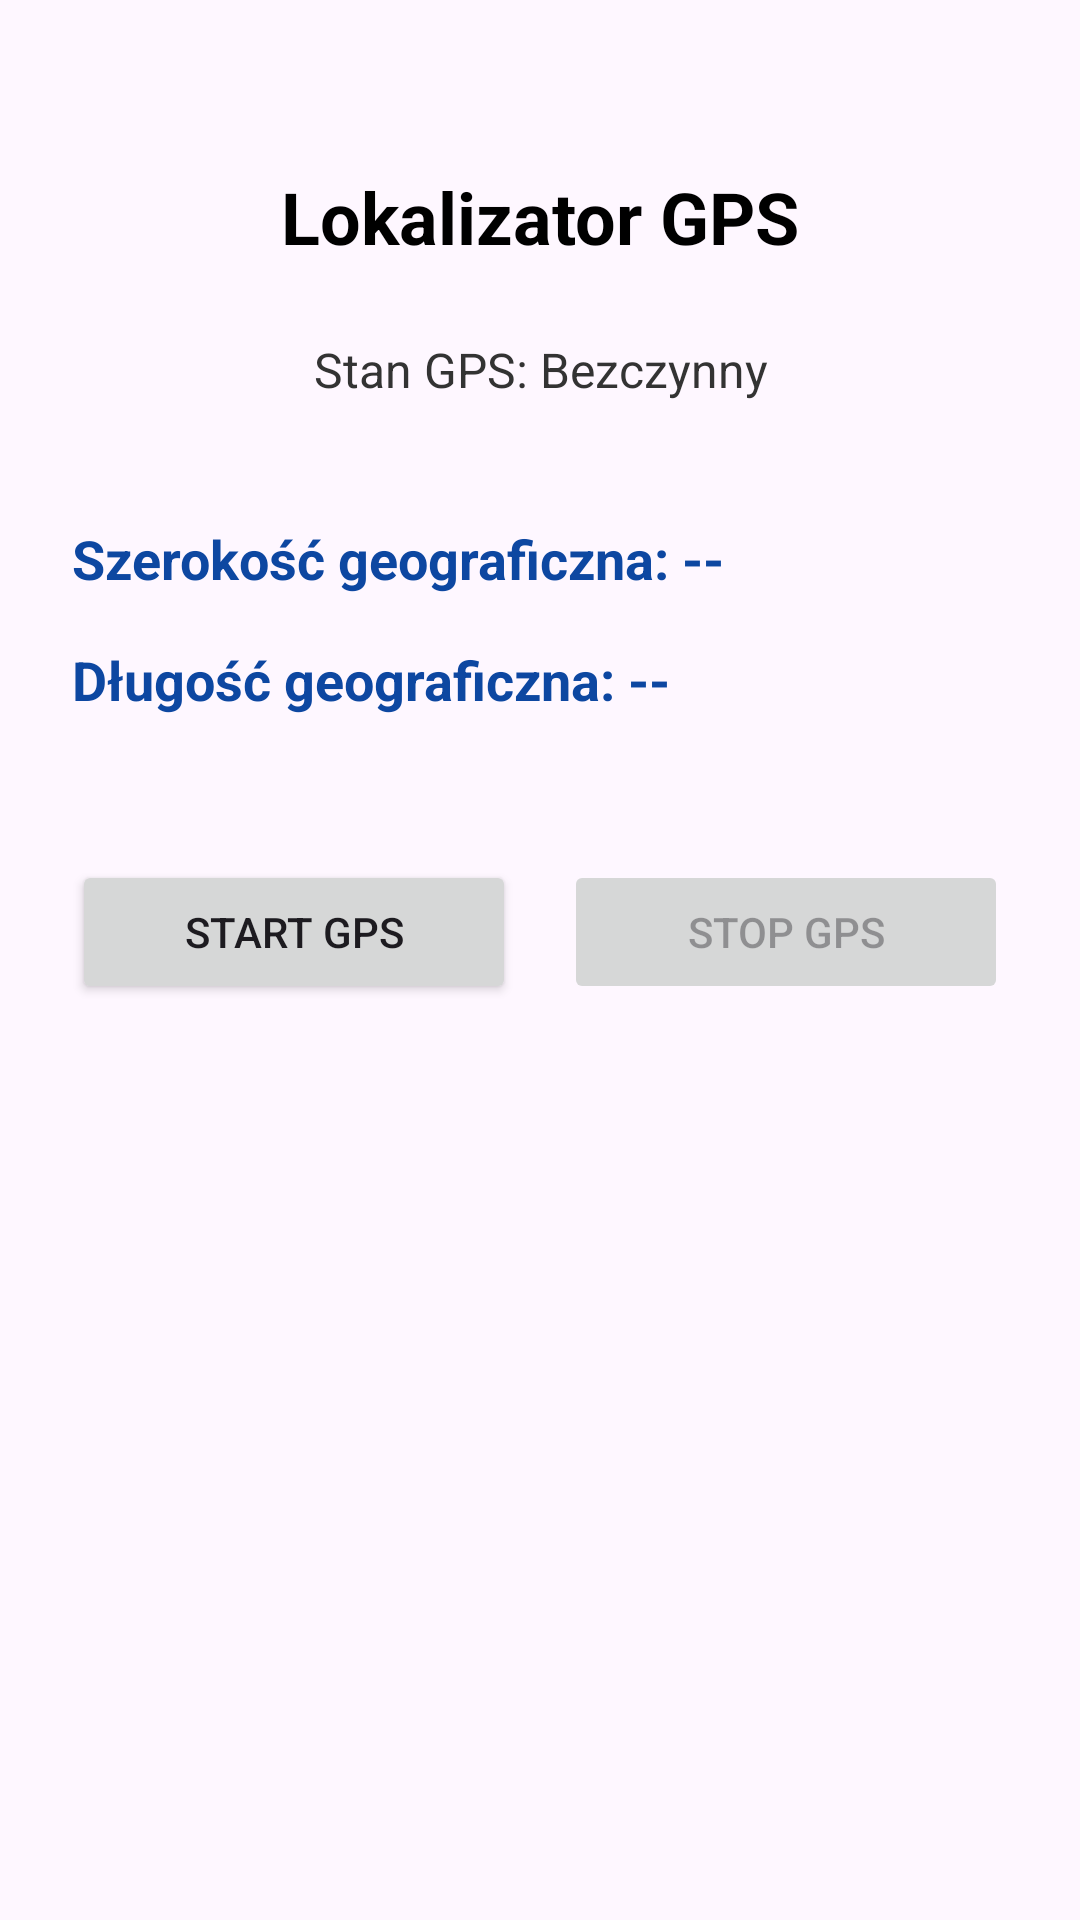

Layout XML and referenced resources for this Android screen:
<!-- AndroidManifest.xml: application theme Theme.Intencje -->
<!-- res/layout/activity_third.xml -->
<?xml version="1.0" encoding="utf-8"?>
<androidx.constraintlayout.widget.ConstraintLayout
    xmlns:android="http://schemas.android.com/apk/res/android"
    xmlns:app="http://schemas.android.com/apk/res-auto"
    xmlns:tools="http://schemas.android.com/tools"
    android:id="@+id/thirdConstraintLayout"
    android:layout_width="match_parent"
    android:layout_height="match_parent"
    android:padding="24dp"
    tools:context=".ThirdActivity">

    <TextView
        android:id="@+id/tvThirdTitle"
        android:layout_width="0dp"
        android:layout_height="wrap_content"
        android:text="@string/third_activity_title"
        android:textSize="24sp"
        android:textStyle="bold"
        android:textAlignment="center"
        android:textColor="@color/black"
        app:layout_constraintTop_toTopOf="parent"
        app:layout_constraintStart_toStartOf="parent"
        app:layout_constraintEnd_toEndOf="parent"
        android:layout_marginTop="32dp" />

    <TextView
        android:id="@+id/tvGpsStatus"
        android:layout_width="0dp"
        android:layout_height="wrap_content"
        android:text="@string/gps_status_idle"
        android:textSize="16sp"
        android:textAlignment="center"
        android:textColor="#333333"
        app:layout_constraintTop_toBottomOf="@id/tvThirdTitle"
        app:layout_constraintStart_toStartOf="parent"
        app:layout_constraintEnd_toEndOf="parent"
        android:layout_marginTop="24dp" />

    <TextView
        android:id="@+id/tvLatitudeValue"
        android:layout_width="0dp"
        android:layout_height="wrap_content"
        android:text="@string/latitude_default"
        android:textSize="18sp"
        android:textStyle="bold"
        android:textColor="#0D47A1"
        app:layout_constraintTop_toBottomOf="@id/tvGpsStatus"
        app:layout_constraintStart_toStartOf="parent"
        app:layout_constraintEnd_toEndOf="parent"
        android:layout_marginTop="40dp" />

    <TextView
        android:id="@+id/tvLongitudeValue"
        android:layout_width="0dp"
        android:layout_height="wrap_content"
        android:text="@string/longitude_default"
        android:textSize="18sp"
        android:textStyle="bold"
        android:textColor="#0D47A1"
        app:layout_constraintTop_toBottomOf="@id/tvLatitudeValue"
        app:layout_constraintStart_toStartOf="parent"
        app:layout_constraintEnd_toEndOf="parent"
        android:layout_marginTop="16dp" />

    
    <LinearLayout
        android:id="@+id/llGpsButtonsContainer"
        android:layout_width="0dp"
        android:layout_height="wrap_content"
        android:orientation="horizontal"
        android:gravity="center"
        app:layout_constraintTop_toBottomOf="@id/tvLongitudeValue"
        app:layout_constraintStart_toStartOf="parent"
        app:layout_constraintEnd_toEndOf="parent"
        android:layout_marginTop="48dp">

        <Button
            android:id="@+id/btnStartGps"
            android:layout_width="0dp"
            android:layout_height="wrap_content"
            android:layout_weight="1"
            android:layout_marginEnd="8dp"
            android:text="@string/btn_start_gps"
            android:enabled="true"
            android:padding="12dp" />

        <Button
            android:id="@+id/btnStopGps"
            android:layout_width="0dp"
            android:layout_height="wrap_content"
            android:layout_weight="1"
            android:layout_marginStart="8dp"
            android:text="@string/btn_stop_gps"
            android:enabled="false"
            android:padding="12dp" />
    </LinearLayout>

</androidx.constraintlayout.widget.ConstraintLayout>
<!-- resources referenced by this layout -->
<resources>
  <string name="btn_start_gps">Start GPS</string>
  <string name="btn_stop_gps">Stop GPS</string>
  <string name="gps_status_idle">Stan GPS: Bezczynny</string>
  <string name="latitude_default">Szerokość geograficzna: --</string>
  <string name="longitude_default">Długość geograficzna: --</string>
  <string name="third_activity_title">Lokalizator GPS</string>
  <style name="Theme.Intencje" parent="Theme.Material3.DayNight.NoActionBar">
          <item name="colorPrimary">#2196F3</item>
          <item name="colorSecondary">#03A9F4</item>
      </style>
  <!-- not gathered from this repository: default colours our renderer supplied (Android Studio template values) -->
  <color name="black">#FF000000</color>
</resources>
